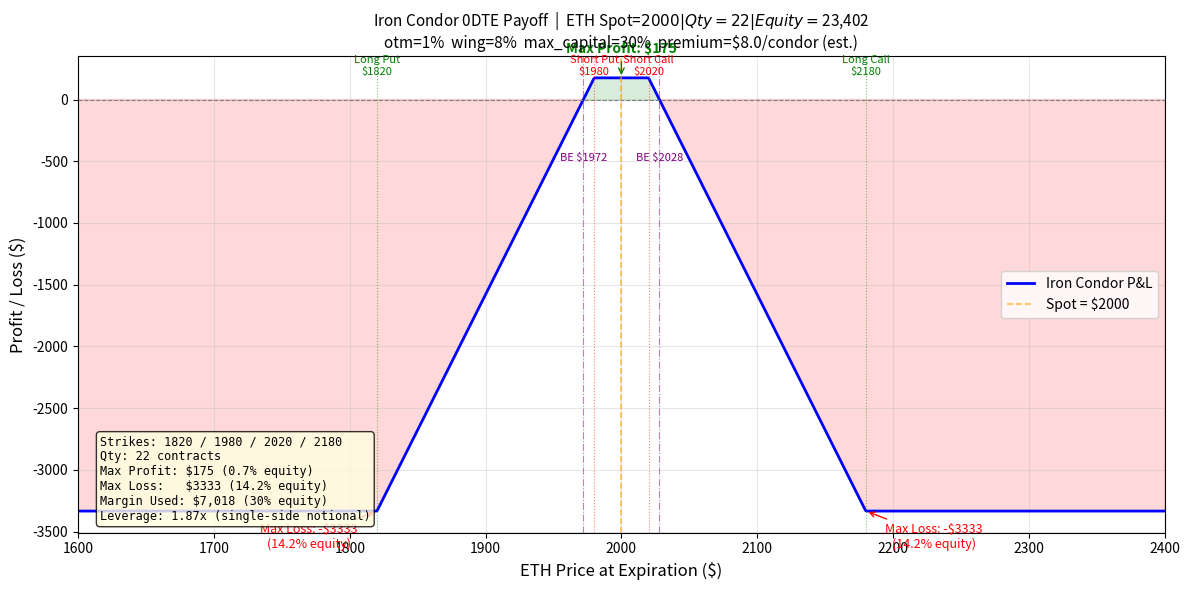

The matplotlib source for this figure: (Note: this script raises an exception after producing the figure.)
"""Generate Iron Condor 0DTE payoff diagram based on current config."""
import matplotlib
matplotlib.use("Agg")
import matplotlib.pyplot as plt
import numpy as np
import math

# ---- Current Iron Condor 0DTE parameters ----
spot = 2000           # ETH price assumption
otm_pct = 0.01        # 1% OTM
wing_width_pct = 0.08 # 8% wing width
equity = 23402
max_capital_pct = 0.30

# Strike prices
short_call_K = spot * (1 + otm_pct)                        # 2020
long_call_K  = spot * (1 + otm_pct + wing_width_pct)       # 2180
short_put_K  = spot * (1 - otm_pct)                        # 1980
long_put_K   = spot * (1 - otm_pct - wing_width_pct)       # 1820

# Quantity from compound formula
wing_width = wing_width_pct * spot   # 160
margin_per_condor = wing_width * 2   # 320
qty = math.floor(equity * max_capital_pct / margin_per_condor * 100) / 100  # 21

# Estimated net premium received per condor (conservative for 0DTE)
premium_per_condor = 8.0  # USDT

print(f"Short Call K: {short_call_K}")
print(f"Long Call K:  {long_call_K}")
print(f"Short Put K:  {short_put_K}")
print(f"Long Put K:   {long_put_K}")
print(f"Wing width:   {wing_width}")
print(f"Quantity:     {qty}")

# ---- Payoff calculation ----
prices = np.linspace(1600, 2400, 1000)

def payoff(S):
    sc = -np.maximum(S - short_call_K, 0)    # short call
    lc = np.maximum(S - long_call_K, 0)      # long call
    sp = -np.maximum(short_put_K - S, 0)     # short put
    lp = np.maximum(long_put_K - S, 0)       # long put
    return (sc + lc + sp + lp + premium_per_condor) * qty

pnl = payoff(prices)

max_profit = premium_per_condor * qty
max_loss = (wing_width - premium_per_condor) * qty
be_upper = short_call_K + premium_per_condor
be_lower = short_put_K - premium_per_condor

print(f"Max Profit: ${max_profit:.0f}")
print(f"Max Loss:   ${max_loss:.0f} ({max_loss/equity*100:.1f}% equity)")

# ---- Plot ----
fig, ax = plt.subplots(figsize=(12, 6))
ax.plot(prices, pnl, "b-", linewidth=2, label="Iron Condor P&L")
ax.axhline(y=0, color="gray", linewidth=0.8, linestyle="--")
ax.axvline(x=spot, color="orange", linewidth=1.2, linestyle="--", alpha=0.7,
           label=f"Spot = ${spot}")

# Shade profit/loss
ax.fill_between(prices, pnl, 0, where=(pnl > 0), alpha=0.15, color="green")
ax.fill_between(prices, pnl, 0, where=(pnl < 0), alpha=0.15, color="red")

# Mark strikes
for k, lbl, clr in [
    (short_put_K,  f"Short Put\n${short_put_K:.0f}",  "red"),
    (long_put_K,   f"Long Put\n${long_put_K:.0f}",    "green"),
    (short_call_K, f"Short Call\n${short_call_K:.0f}", "red"),
    (long_call_K,  f"Long Call\n${long_call_K:.0f}",   "green"),
]:
    ax.axvline(x=k, color=clr, linewidth=0.8, linestyle=":", alpha=0.5)
    ax.text(k, max_profit * 1.15, lbl, ha="center", fontsize=8, color=clr)

# Annotations
ax.annotate(f"Max Profit: ${max_profit:.0f}",
            xy=(spot, max_profit), xytext=(spot, max_profit + 200),
            fontsize=10, ha="center",
            arrowprops=dict(arrowstyle="->", color="green"),
            color="green", fontweight="bold")

ax.annotate(f"Max Loss: -${max_loss:.0f}\n({max_loss/equity*100:.1f}% equity)",
            xy=(long_call_K, -max_loss),
            xytext=(long_call_K + 50, -max_loss - 300),
            fontsize=9, ha="center",
            arrowprops=dict(arrowstyle="->", color="red"), color="red")

ax.annotate(f"Max Loss: -${max_loss:.0f}\n({max_loss/equity*100:.1f}% equity)",
            xy=(long_put_K, -max_loss),
            xytext=(long_put_K - 50, -max_loss - 300),
            fontsize=9, ha="center",
            arrowprops=dict(arrowstyle="->", color="red"), color="red")

# Breakeven
ax.axvline(x=be_upper, color="purple", linewidth=0.8, linestyle="-.", alpha=0.5)
ax.axvline(x=be_lower, color="purple", linewidth=0.8, linestyle="-.", alpha=0.5)
ax.text(be_upper, -500, f"BE ${be_upper:.0f}", ha="center", fontsize=8, color="purple")
ax.text(be_lower, -500, f"BE ${be_lower:.0f}", ha="center", fontsize=8, color="purple")

# Labels
ax.set_xlabel("ETH Price at Expiration ($)", fontsize=12)
ax.set_ylabel("Profit / Loss ($)", fontsize=12)
ax.set_title(
    f"Iron Condor 0DTE Payoff  |  ETH Spot=${spot}  |  Qty={qty:.0f}  |  "
    f"Equity=${equity:,}\n"
    f"otm={otm_pct*100:.0f}%  wing={wing_width_pct*100:.0f}%  "
    f"max_capital={max_capital_pct*100:.0f}%  "
    f"premium=${premium_per_condor}/condor (est.)",
    fontsize=11,
)
ax.legend(fontsize=10)
ax.grid(True, alpha=0.3)
ax.set_xlim(1600, 2400)

# Summary box
summary = (
    f"Strikes: {long_put_K:.0f} / {short_put_K:.0f} / "
    f"{short_call_K:.0f} / {long_call_K:.0f}\n"
    f"Qty: {qty:.0f} contracts\n"
    f"Max Profit: ${max_profit:.0f} ({max_profit/equity*100:.1f}% equity)\n"
    f"Max Loss:   ${max_loss:.0f} ({max_loss/equity*100:.1f}% equity)\n"
    f"Margin Used: ${margin_per_condor*qty:,.0f} "
    f"({margin_per_condor*qty/equity*100:.0f}% equity)\n"
    f"Leverage: {spot*qty/equity:.2f}x (single-side notional)"
)
ax.text(0.02, 0.02, summary, transform=ax.transAxes, fontsize=8.5,
        verticalalignment="bottom",
        bbox=dict(boxstyle="round", facecolor="lightyellow", alpha=0.8),
        family="monospace")

plt.tight_layout()
out = "reports/iron_condor_payoff.png"
plt.savefig(out, dpi=150)
print(f"\nSaved to {out}")
